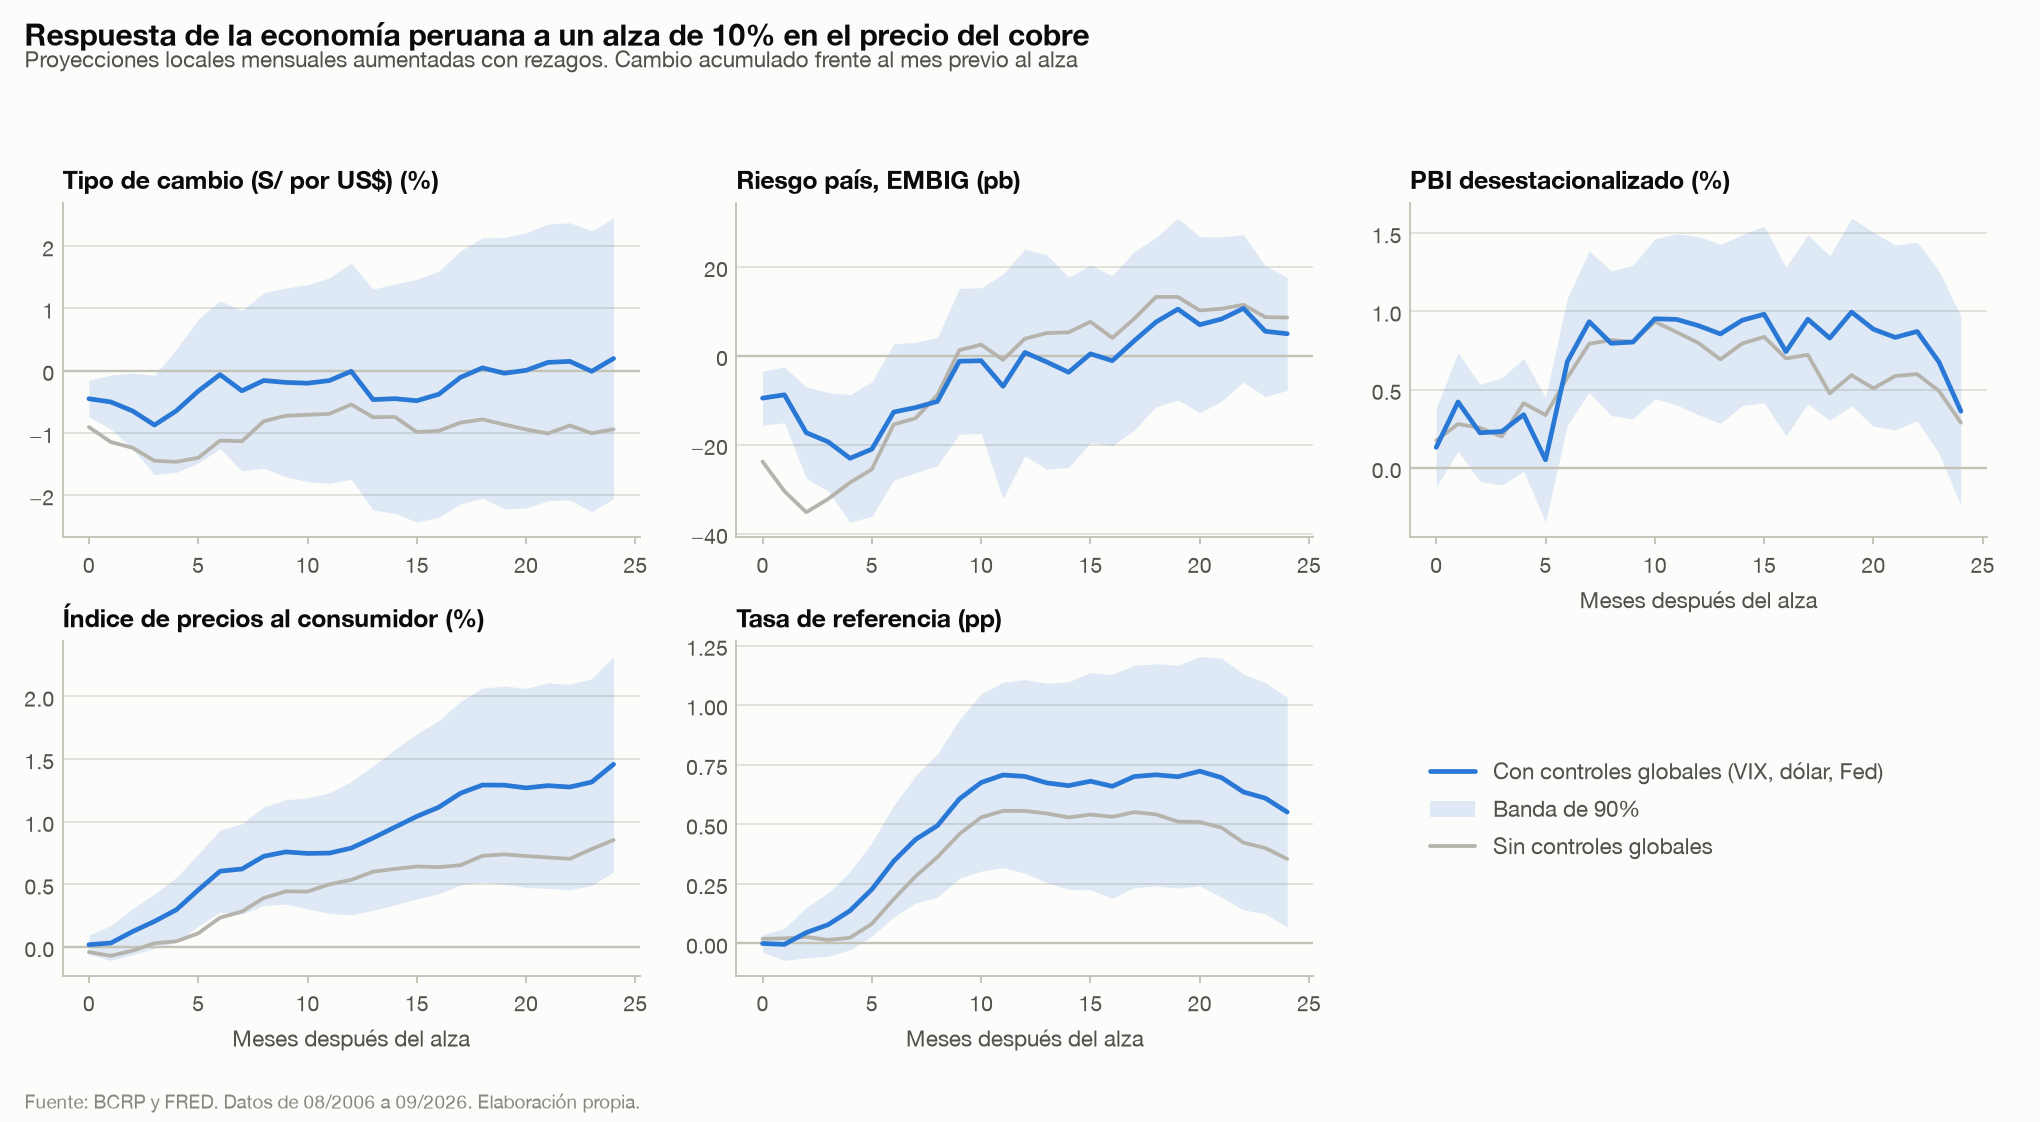

Values plotted in this chart, from the file beside it:
respuesta, mes, efecto, inferior, superior, sin controles globales, n
Tipo de cambio (S/ por US$) (%), 0, -0.4518, -0.7446, -0.1589, -0.9071, 235
Tipo de cambio (S/ por US$) (%), 3, -0.8741, -1.673, -0.0756, -1.449, 232
Tipo de cambio (S/ por US$) (%), 6, -0.0643, -1.252, 1.123, -1.124, 229
Tipo de cambio (S/ por US$) (%), 12, -0.011, -1.748, 1.726, -0.5438, 223
Tipo de cambio (S/ por US$) (%), 24, 0.1947, -2.059, 2.448, -0.9417, 211
Riesgo país, EMBIG (pb), 0, -9.505, -15.56, -3.449, -23.78, 235
Riesgo país, EMBIG (pb), 3, -19.33, -30.43, -8.232, -32.18, 232
Riesgo país, EMBIG (pb), 6, -12.64, -27.97, 2.691, -15.41, 229
Riesgo país, EMBIG (pb), 12, 0.7652, -22.49, 24.02, 3.849, 223
Riesgo país, EMBIG (pb), 24, 4.975, -7.743, 17.69, 8.612, 211
PBI desestacionalizado (%), 0, 0.1314, -0.12, 0.3828, 0.1755, 218
PBI desestacionalizado (%), 3, 0.2327, -0.1092, 0.5746, 0.2007, 212
PBI desestacionalizado (%), 6, 0.6794, 0.274, 1.085, 0.5775, 206
PBI desestacionalizado (%), 12, 0.9084, 0.3392, 1.478, 0.7975, 196
PBI desestacionalizado (%), 24, 0.3624, -0.2415, 0.9664, 0.2892, 184
Índice de precios al consumidor (%), 0, 0.0183, -0.0591, 0.0958, -0.0407, 235
Índice de precios al consumidor (%), 3, 0.2046, -0.0129, 0.422, 0.0294, 232
Índice de precios al consumidor (%), 6, 0.6049, 0.2763, 0.9335, 0.2338, 229
Índice de precios al consumidor (%), 12, 0.7892, 0.2575, 1.321, 0.5359, 223
Índice de precios al consumidor (%), 24, 1.458, 0.5985, 2.318, 0.8536, 211
Tasa de referencia (pp), 0, -0.0001, -0.0363, 0.0362, 0.0195, 235
Tasa de referencia (pp), 3, 0.0788, -0.0541, 0.2118, 0.0147, 232
Tasa de referencia (pp), 6, 0.3455, 0.1121, 0.579, 0.186, 229
Tasa de referencia (pp), 12, 0.701, 0.2949, 1.107, 0.5562, 223
Tasa de referencia (pp), 24, 0.5514, 0.0688, 1.034, 0.3547, 211
